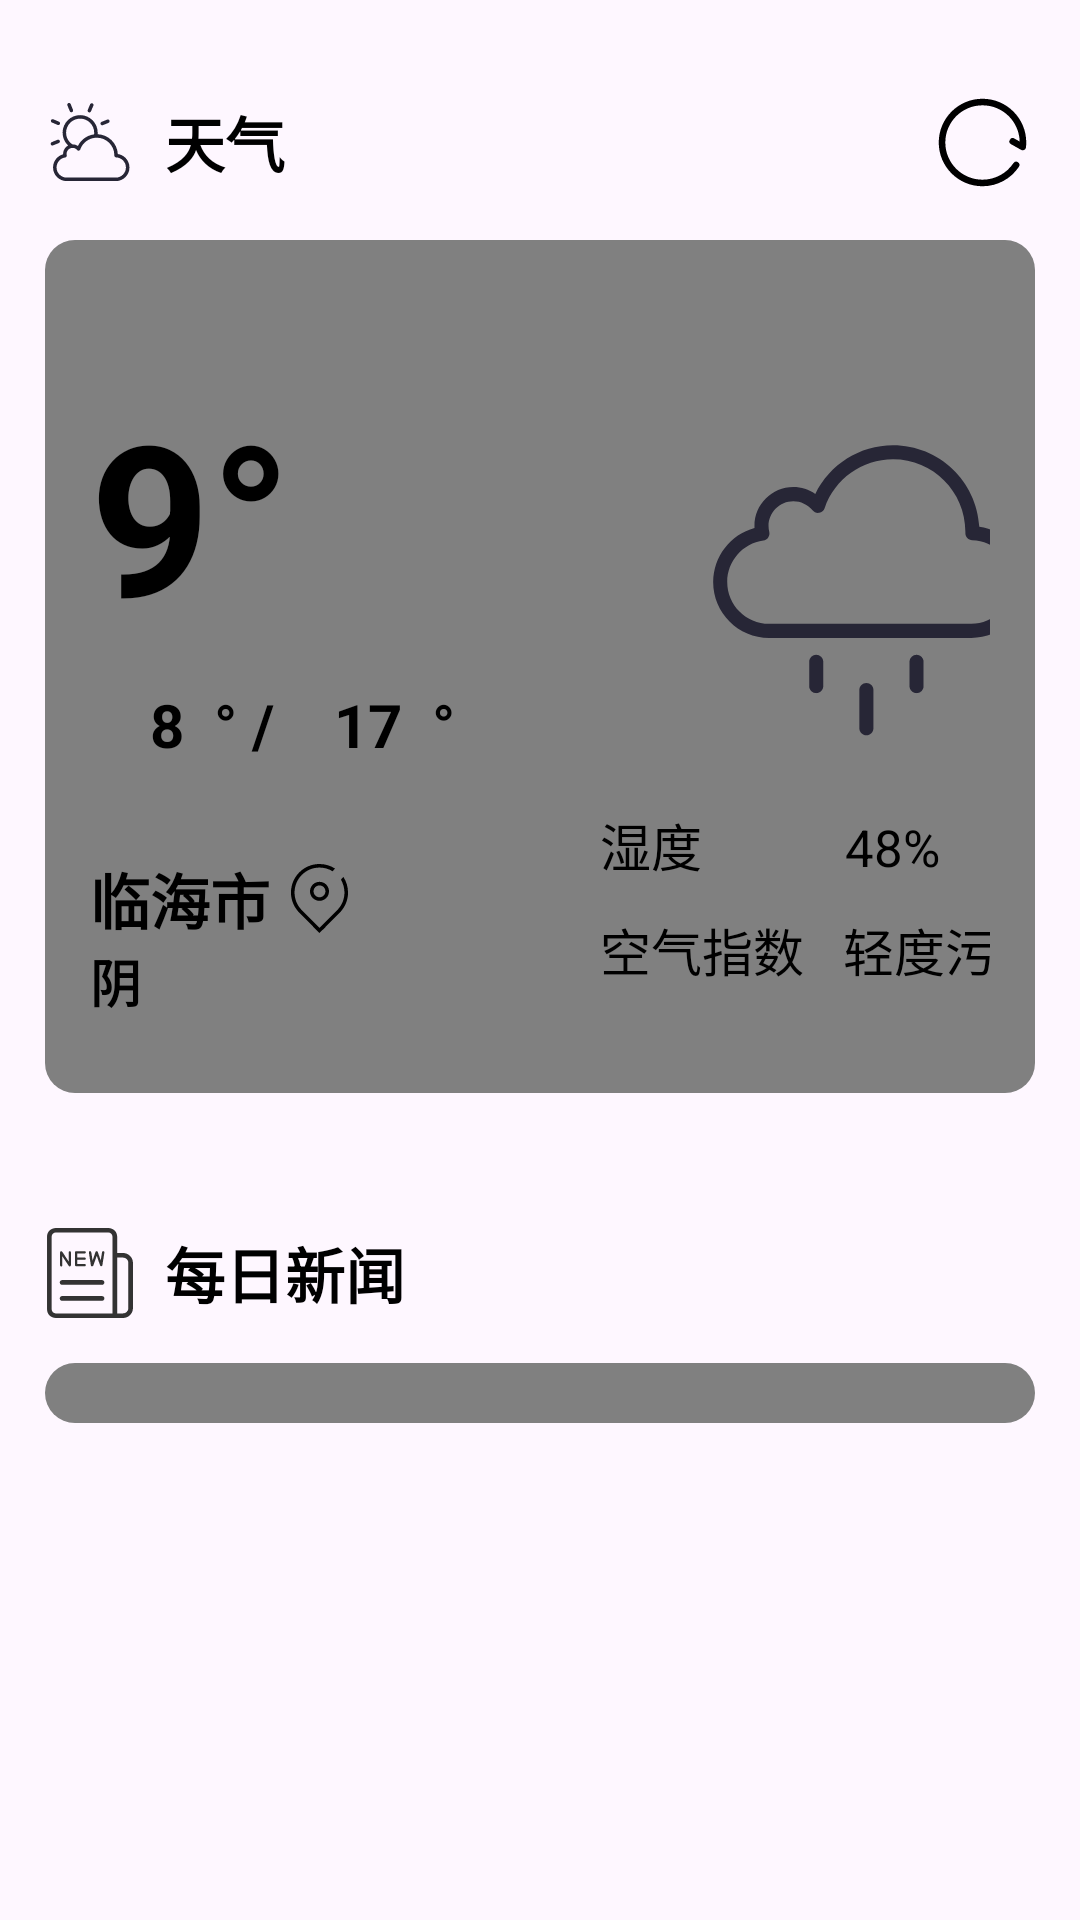

The Android layout XML behind this screen, and the referenced resources:
<!-- AndroidManifest.xml: application theme Theme.Finalterm -->
<!-- res/layout/fragment_weather_fragment.xml -->
<?xml version="1.0" encoding="utf-8"?>
<LinearLayout xmlns:android="http://schemas.android.com/apk/res/android"
    xmlns:app="http://schemas.android.com/apk/res-auto"
    android:layout_width="match_parent"
    android:layout_height="match_parent"
    android:orientation="vertical">


    <LinearLayout
        android:id="@+id/weatherTitleView"
        android:layout_width="match_parent"
        android:layout_height="wrap_content"
        android:gravity="center_vertical"
        android:layout_marginTop="30dp"
        android:layout_marginLeft="15dp"
        android:layout_marginRight="15dp"
        android:orientation="horizontal">

        <ImageView
            android:id="@+id/imageView"
            android:layout_width="30dp"
            android:layout_height="30dp"
            app:srcCompat="@drawable/weather" />
        <TextView
            android:layout_width="wrap_content"
            android:layout_height="match_parent"
            android:layout_marginLeft="10dp"
            android:text="天气"
            android:textColor="@color/black"
            android:textSize="20dp"
            android:textStyle="bold"
            android:gravity="center_vertical"

            />

        <ImageView
            android:layout_width="35dp"
            android:layout_height="35dp"
            android:layout_marginLeft="215dp"
            android:onClick="ReFreshWeatherImageClick"
            android:src="@drawable/refresh" />
    </LinearLayout>
    <LinearLayout
        android:id="@+id/weatherInfoView"
        android:layout_width="match_parent"
        android:layout_height="wrap_content"
        android:padding="15dp"
        android:layout_margin="15dp"
        android:background="@drawable/news_back"
        android:orientation="vertical"
        android:gravity="center_horizontal"
        >
        <LinearLayout
            android:layout_width="wrap_content"
            android:layout_height="wrap_content"
            >
            <LinearLayout
                android:layout_width="160dp"
                android:layout_height="wrap_content"
                android:layout_marginTop="30dp"
                android:layout_marginBottom="10dp"
                android:orientation="vertical">

                <TextView
                    android:id="@+id/temView"
                    android:layout_width="match_parent"
                    android:layout_height="wrap_content"
                    android:text="9°"
                    android:textStyle="bold"
                    android:textColor="@color/black"
                    android:textSize="70dp"/>

                <TextView
                    android:id="@+id/mmtemView"
                    android:layout_width="match_parent"
                    android:layout_height="wrap_content"
                    android:layout_marginBottom="30dp"
                    android:layout_marginTop="10dp"
                    android:text="    8  ° /    17  °"
                    android:textSize="20dp"
                    android:textStyle="bold"
                    android:textColor="@color/black"
                    />

                <LinearLayout
                    android:layout_width="match_parent"
                    android:layout_height="wrap_content"
                    android:gravity="center_vertical"
                    >

                    <TextView
                        android:id="@+id/cityView"
                        android:layout_width="wrap_content"
                        android:layout_height="wrap_content"
                        android:layout_marginRight="5dp"
                        android:text="临海市"
                        android:textStyle="bold"
                        android:textSize="20dp"
                        android:textColor="@color/black"
                        />
                    <ImageView
                        android:layout_width="23dp"
                        android:layout_height="wrap_content"
                        android:adjustViewBounds="true"
                        android:src="@drawable/location"/>
                </LinearLayout>
                <TextView
                    android:id="@+id/weaView"
                    android:layout_width="match_parent"
                    android:layout_height="wrap_content"
                    android:text="阴"
                    android:textSize="17dp"
                    android:textStyle="bold"
                    android:textColor="@color/black"
                    />
            </LinearLayout>
            <LinearLayout
                android:layout_width="160dp"
                android:layout_height="match_parent"
                android:gravity="center_vertical"
                android:layout_marginTop="30dp"
                android:layout_marginBottom="10dp"
                android:orientation="vertical">

                <ImageView
                    android:id="@+id/weaImageView"
                    android:layout_width="120dp"
                    android:layout_height="wrap_content"
                    android:layout_marginLeft="40dp"
                    android:layout_marginBottom="14dp"
                    android:adjustViewBounds="true"
                    app:srcCompat="@drawable/rain" />

                <TextView
                    android:id="@+id/humidityView"
                    android:layout_width="wrap_content"
                    android:layout_height="wrap_content"
                    android:textSize="17dp"
                    android:layout_marginLeft="10dp"
                    android:layout_marginBottom="10dp"
                    android:text="湿度           48%"
                    android:textColor="@color/black"
                    />
                <TextView
                    android:id="@+id/levelView"
                    android:layout_width="wrap_content"
                    android:layout_height="wrap_content"
                    android:textSize="17dp"
                    android:layout_marginLeft="10dp"
                    android:text="空气指数   轻度污染"
                    android:textColor="@color/black"
                    />
            </LinearLayout>
        </LinearLayout>

    </LinearLayout>

    <LinearLayout
        android:id="@+id/newsTitleView"
        android:layout_width="match_parent"
        android:layout_height="wrap_content"
        android:gravity="center_vertical"
        android:layout_marginTop="30dp"
        android:layout_marginLeft="15dp"
        android:layout_marginRight="15dp"
        android:orientation="horizontal">

        <ImageView
            android:layout_width="30dp"
            android:layout_height="30dp"
            app:srcCompat="@drawable/menu_new" />
        <TextView
            android:layout_width="wrap_content"
            android:layout_height="match_parent"
            android:layout_marginLeft="10dp"
            android:text="每日新闻"
            android:textColor="@color/black"
            android:textSize="20dp"
            android:textStyle="bold"
            android:gravity="center_vertical"
            />
    </LinearLayout>

    <ListView
        android:layout_width="match_parent"
        android:layout_height="wrap_content"
        android:layout_margin="15dp"
        android:padding="10dp"
        android:background="@drawable/news_back"
        android:id="@+id/newsListView"/>

</LinearLayout>
<!-- resources referenced by this layout -->
<resources>
  <!-- drawable location (drawable) -->
  <vector xmlns:android="http://schemas.android.com/apk/res/android"
      android:width="200dp"
      android:height="200dp"
      android:viewportWidth="1024"
      android:viewportHeight="1024">
    <path
        android:fillColor="#FF000000"
        android:pathData="M866.8,192.3l-37.4,40c33.7,55.8 53,121.2 53,191.1 0,94.3 -35.3,180.5 -93.3,245.9l0.7,-0 -9.8,9.9c-3,3.2 -6.1,6.3 -9.3,9.4L631,829.7c0.1,-0 0.1,-0 0.2,-0.1L512,949.6 243,678.1l0.1,-0c-62.9,-66.4 -101.5,-156.1 -101.5,-254.8 0,-204.6 165.8,-370.4 370.4,-370.4 71,0 137.4,20 193.8,54.7l36.8,-39.3C676.3,25.1 597.1,0 512,0 278.2,0 88.7,189.5 88.7,423.3c0,109.1 41.3,208.6 109.1,283.6 0.9,1.3 2,2.5 3.1,3.7l3.6,3.7c4.5,4.7 9,9.3 13.7,13.9l244,246.4c0.5,0.5 1.1,1 1.7,1.5l47.9,47.9 45.6,-45.6c1.3,-0.9 2.5,-1.8 3.7,-3l261.4,-263.9c1.5,-1.4 2.7,-3 3.8,-4.6 67.8,-75.1 109.1,-174.5 109.1,-283.6C935.3,338.1 910.1,258.7 866.8,192.3zM370.9,405.7c0,77.9 63.2,141.1 141.1,141.1 77.9,0 141.1,-63.2 141.1,-141.1 0,-77.9 -63.2,-141.1 -141.1,-141.1C434.1,264.6 370.9,327.8 370.9,405.7zM600.2,405.7c0,48.7 -39.5,88.2 -88.2,88.2 -48.7,0 -88.2,-39.5 -88.2,-88.2 0,-48.7 39.5,-88.2 88.2,-88.2C560.7,317.5 600.2,357 600.2,405.7z"/>
  </vector>
  <!-- drawable news_back (drawable) -->
  <?xml version="1.0" encoding="utf-8"?>
  
  <shape xmlns:android="http://schemas.android.com/apk/res/android">
      
      <solid android:color="#808080" />
      
      <corners
          android:radius="10dp"/>
  </shape>
  <!-- drawable refresh (drawable) -->
  <vector xmlns:android="http://schemas.android.com/apk/res/android"
      android:width="200dp"
      android:height="200dp"
      android:viewportWidth="1024"
      android:viewportHeight="1024">
    <path
        android:pathData="M822.5,473.2a32,32 0,0 0,-31.4 55.8l97.5,54.8c20.3,11.4 45.7,-2 47.6,-25.2 1.7,-20.2 2.5,-35.6 2.5,-46.5C938.7,276.4 747.6,85.3 512,85.3S85.3,276.4 85.3,512s191,426.7 426.7,426.7c144.1,0 276.1,-72 354.8,-189.5a32,32 0,1 0,-53.2 -35.6C746.6,813.5 634.5,874.7 512,874.7c-200.3,0 -362.7,-162.4 -362.7,-362.7s162.4,-362.7 362.7,-362.7c197.1,0 357.5,157.2 362.5,353.1l-52,-29.3z"
        android:fillColor="#000000"/>
  </vector>
  <style name="Theme.Finalterm" parent="Base.Theme.Finalterm" />
  <style name="Base.Theme.Finalterm" parent="Theme.Material3.DayNight.NoActionBar">
          
          
      </style>
  <!-- not gathered from this repository: default colours our renderer supplied (Android Studio template values) -->
  <color name="black">#FF000000</color>
</resources>
